Run: headless pygame with SDL's dummy video driver; simulated clock (each Clock.tick advances the game by its frame time, no real sleeping); random seed 0; keys injected as events and as key.get_pressed() state; no mouse input.
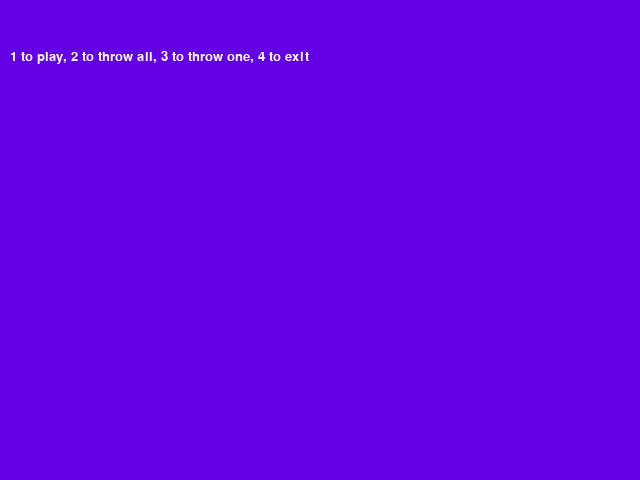
Frame 1 of 4 · flips 1–60 · no input
Frame 2 of 4 · flips 61–180 · tapped SPACE, RETURN · held RIGHT (→), D · screen unchanged from frame 1, image omitted
Frame 3 of 4 · flips 181–300 · held DOWN (↓), S · screen unchanged from frame 2, image omitted
Frame 4 of 4 · flips 301–420 · held LEFT (←), A, UP (↑), W · screen unchanged from frame 3, image omitted

The pygame program that drew these frames:

import pygame
from pygame.locals import *

"""
leikur 1 i verk 2
game of dice
"""
pygame.init()
displaywidth,  displayheight = 640,480

gamescreen = pygame.display.set_mode((displaywidth,displayheight))
pygame.display.set_caption('dices')
white = (255,255,255)
black = (0,0,0)
red = (255,0,0)
green = (0,255,0)
blue = (0,0,255)
purple = (100,0,230)
running = True
smallfont = pygame.font.SysFont("monospace", 20)

"""
main game loop
"""
texti = "1 to play, 2 to throw all, 3 to throw one, 4 to exit"
textonscreen = smallfont.render(texti, 1, white)
while running:
	for event in pygame.event.get():
		if event.type == pygame.QUIT:
			running = False

	gamescreen.fill(purple)
	gamescreen.blit(textonscreen, (10,50))
	pygame.display.update()


pygame.quit()
quit()
